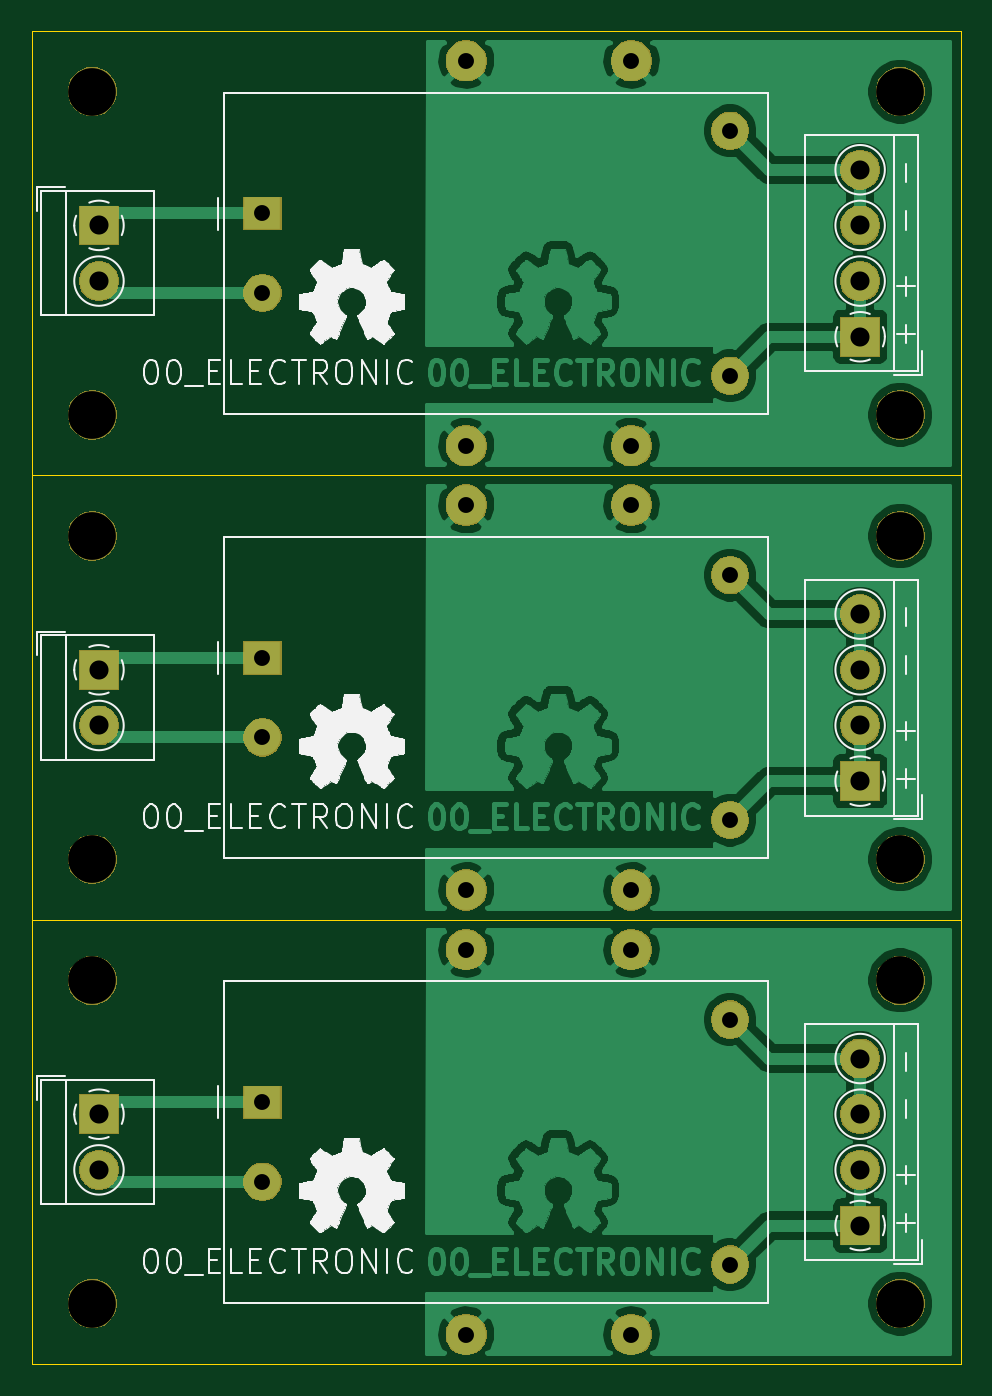
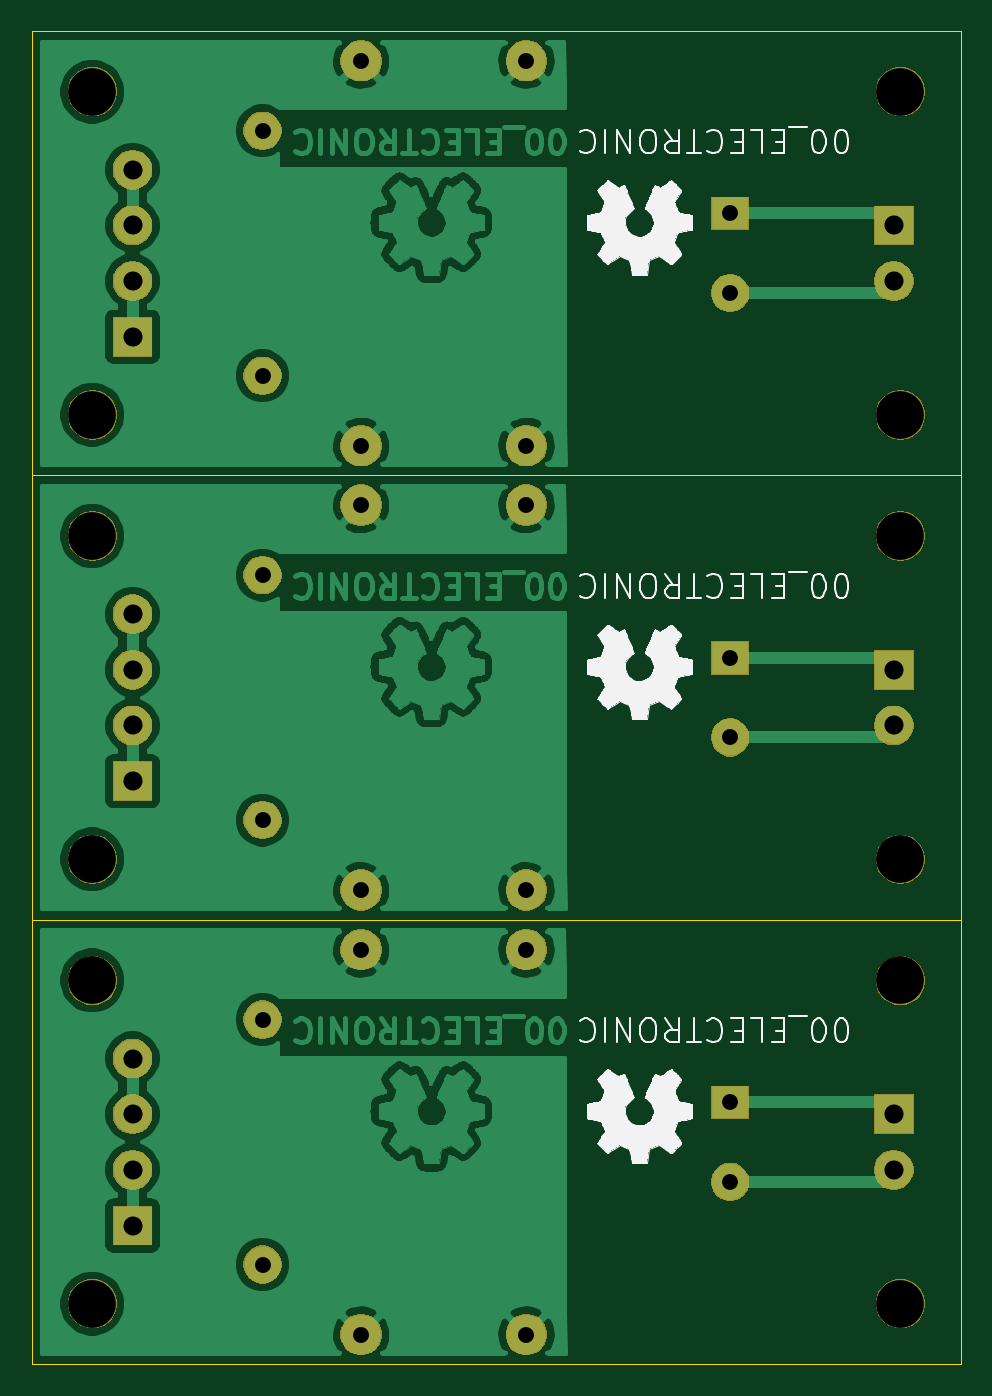
Circuit board: 9 layer files. Board 58.4 x 83.8 mm.
- bottom_copper: D00-PANEL-B_Cu.gbr (281039 bytes)
- bottom_mask: D00-PANEL-B_Mask.gbr (47665 bytes)
- bottom_silk: D00-PANEL-B_SilkS.gbr (61667 bytes)
- outline: D00-PANEL-Edge_Cuts.gbr (1119 bytes)
- top_copper: D00-PANEL-F_Cu.gbr (243459 bytes)
- top_mask: D00-PANEL-F_Mask.gbr (47665 bytes)
- top_silk: D00-PANEL-F_SilkS.gbr (68908 bytes)
- drill: D00-PANEL-NPTH.drl (532 bytes)
- drill: D00-PANEL-PTH.drl (1065 bytes)

=== bottom_copper: D00-PANEL-B_Cu.gbr (281039 bytes, source omitted) ===
=== bottom_mask: D00-PANEL-B_Mask.gbr (47665 bytes, source omitted) ===
=== bottom_silk: D00-PANEL-B_SilkS.gbr (61667 bytes, source omitted) ===
=== outline: D00-PANEL-Edge_Cuts.gbr ===
G04 #@! TF.GenerationSoftware,KiCad,Pcbnew,5.1.5-52549c5~86~ubuntu18.04.1*
G04 #@! TF.CreationDate,2020-09-06T17:48:17-05:00*
G04 #@! TF.ProjectId,,58585858-[number-redacted]-[number-redacted],rev?*
G04 #@! TF.SameCoordinates,Original*
G04 #@! TF.FileFunction,Profile,NP*
%FSLAX46Y46*%
G04 Gerber Fmt 4.6, Leading zero omitted, Abs format (unit mm)*
G04 Created by KiCad (PCBNEW 5.1.5-52549c5~86~ubuntu18.04.1) date 2020-09-06 17:48:17*
%MOMM*%
%LPD*%
G04 APERTURE LIST*
%ADD10C,0.050000*%
G04 APERTURE END LIST*
D10*
X102550000Y-92263000D02*
X160970000Y-92263000D01*
X102550000Y-64323000D02*
X160970000Y-64323000D01*
X160970000Y-92263000D02*
X160970000Y-120203000D01*
X160970000Y-64323000D02*
X160970000Y-92263000D01*
X102550000Y-92263000D02*
X102550000Y-120203000D01*
X102550000Y-64323000D02*
X102550000Y-92263000D01*
X102550000Y-120203000D02*
X160970000Y-120203000D01*
X102550000Y-92263000D02*
X160970000Y-92263000D01*
X102550000Y-64323000D02*
X160970000Y-64323000D01*
X160970000Y-36383000D02*
X160970000Y-64323000D01*
X102550000Y-36383000D02*
X160970000Y-36383000D01*
X102550000Y-36383000D02*
X102550000Y-64323000D01*
M02*

=== top_copper: D00-PANEL-F_Cu.gbr (243459 bytes, source omitted) ===
=== top_mask: D00-PANEL-F_Mask.gbr (47665 bytes, source omitted) ===
=== top_silk: D00-PANEL-F_SilkS.gbr (68908 bytes, source omitted) ===
=== drill: D00-PANEL-NPTH.drl ===
M48
; DRILL file {KiCad 5.1.5-52549c5~86~ubuntu18.04.1} date dom 06 sep 2020 17:48:04 -05
; FORMAT={-:-/ absolute / metric / decimal}
; #@! TF.CreationDate,2020-09-06T17:48:04-05:00
; #@! TF.GenerationSoftware,Kicad,Pcbnew,5.1.5-52549c5~86~ubuntu18.04.1
; #@! TF.FileFunction,NonPlated,1,2,NPTH
FMAT,2
METRIC
T1C3.000
%
G90
G05
T1
X157.16Y-60.513
X157.16Y-88.453
X106.36Y-68.133
X106.36Y-116.393
X157.16Y-116.393
X157.16Y-68.133
X106.36Y-88.453
X106.36Y-96.073
X157.16Y-96.073
X106.36Y-60.513
X157.16Y-40.193
X106.36Y-40.193
T0
M30

=== drill: D00-PANEL-PTH.drl ===
M48
; DRILL file {KiCad 5.1.5-52549c5~86~ubuntu18.04.1} date dom 06 sep 2020 17:48:04 -05
; FORMAT={-:-/ absolute / metric / decimal}
; #@! TF.CreationDate,2020-09-06T17:48:04-05:00
; #@! TF.GenerationSoftware,Kicad,Pcbnew,5.1.5-52549c5~86~ubuntu18.04.1
; #@! TF.FileFunction,Plated,1,2,PTH
FMAT,2
METRIC
T1C1.000
T2C1.001
T3C1.200
%
G90
G05
T1
X117.06Y-47.853
X117.06Y-52.853
X146.46Y-42.653
X146.46Y-58.053
X117.06Y-103.733
X117.06Y-108.733
X146.46Y-98.533
X146.46Y-113.933
X117.06Y-75.793
X117.06Y-80.793
X146.46Y-70.593
X146.46Y-85.993
T2
X129.87Y-66.192
X140.259Y-118.334
X140.259Y-90.394
X129.87Y-62.454
X129.87Y-94.132
X140.259Y-94.132
X140.259Y-38.252
X129.87Y-90.394
X129.87Y-38.252
X140.259Y-66.192
X140.259Y-62.454
X129.87Y-118.334
T3
X154.635Y-45.103
X154.635Y-48.603
X154.635Y-52.103
X154.635Y-55.603
X154.635Y-73.043
X154.635Y-76.543
X154.635Y-80.043
X154.635Y-83.543
X154.635Y-100.983
X154.635Y-104.483
X154.635Y-107.983
X154.635Y-111.483
X106.782Y-48.603
X106.782Y-52.103
X106.782Y-76.543
X106.782Y-80.043
X106.782Y-104.483
X106.782Y-107.983
T0
M30

